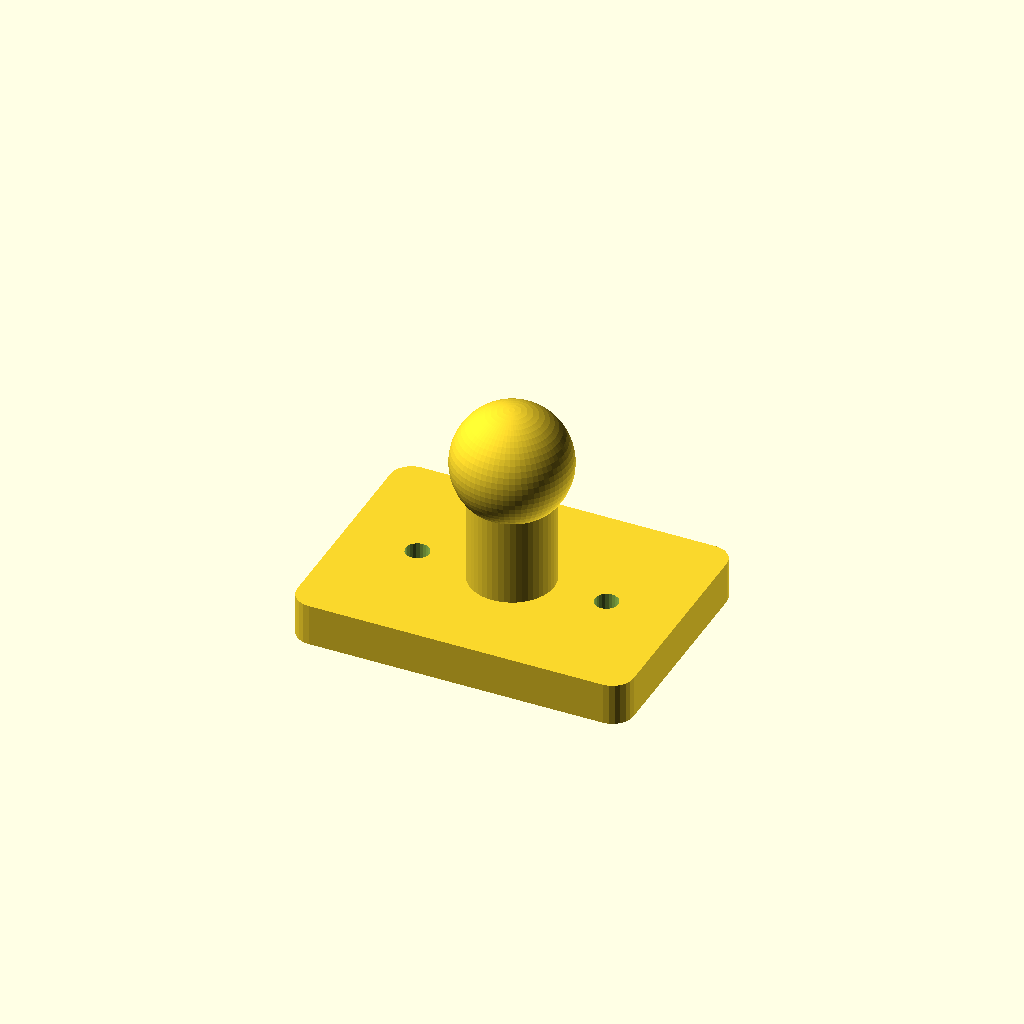
Cell 1 — every parameter at its default value.
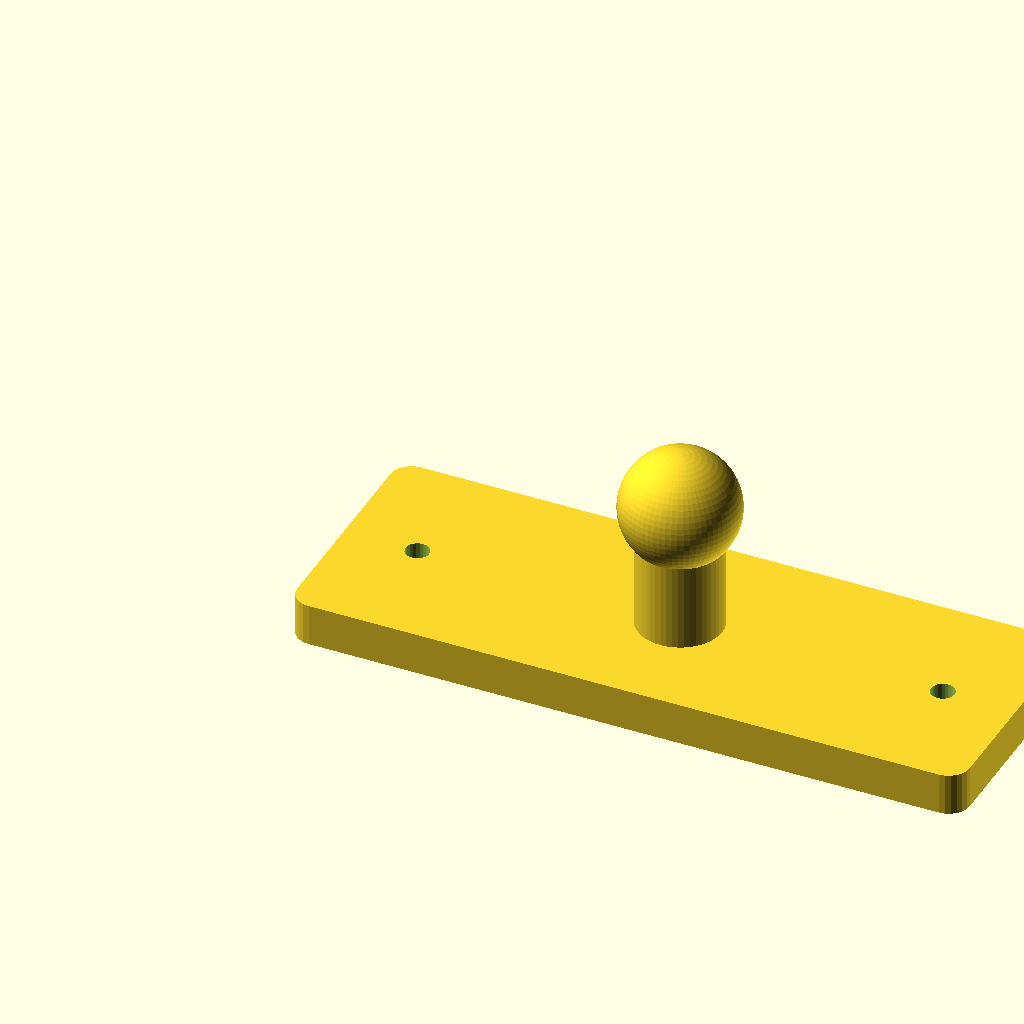
Cell 2: base_w = 128 (everything else at default).
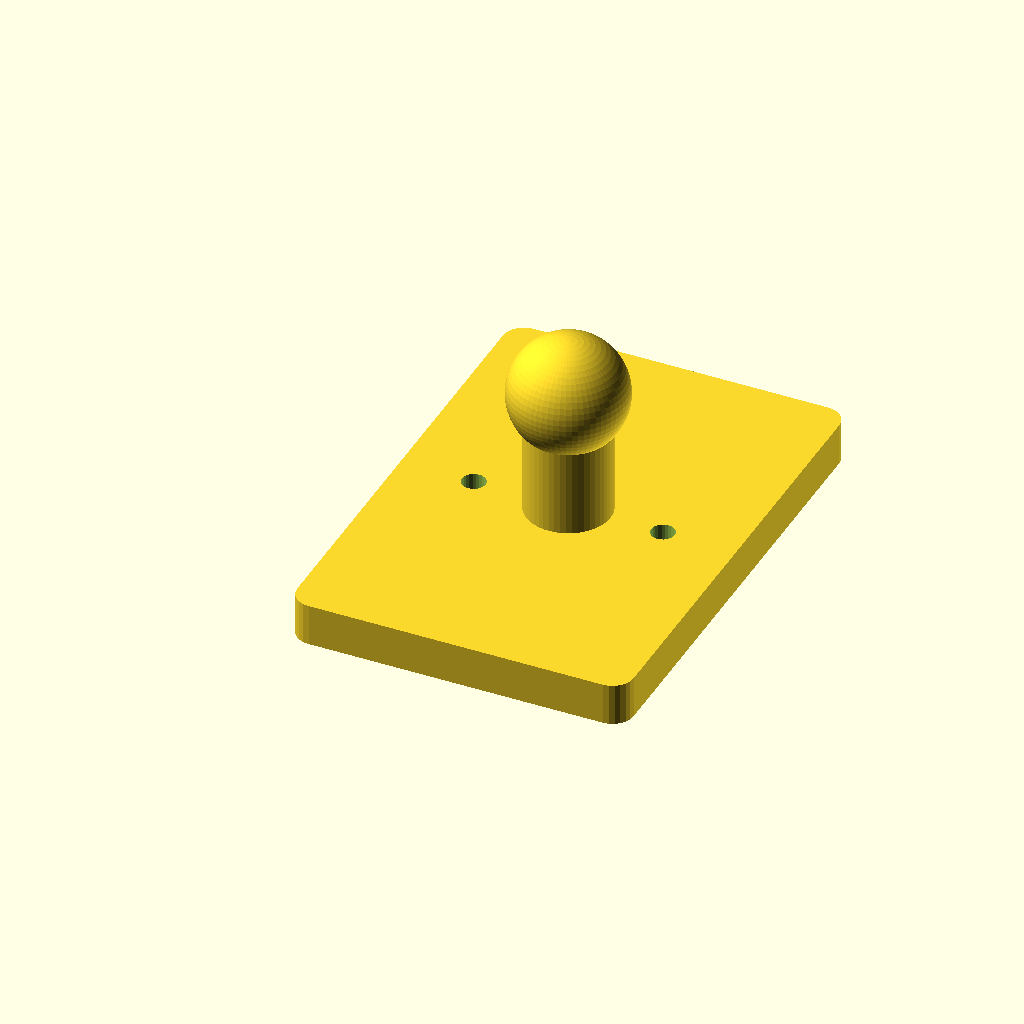
Cell 3: the same model with base_h = 92.
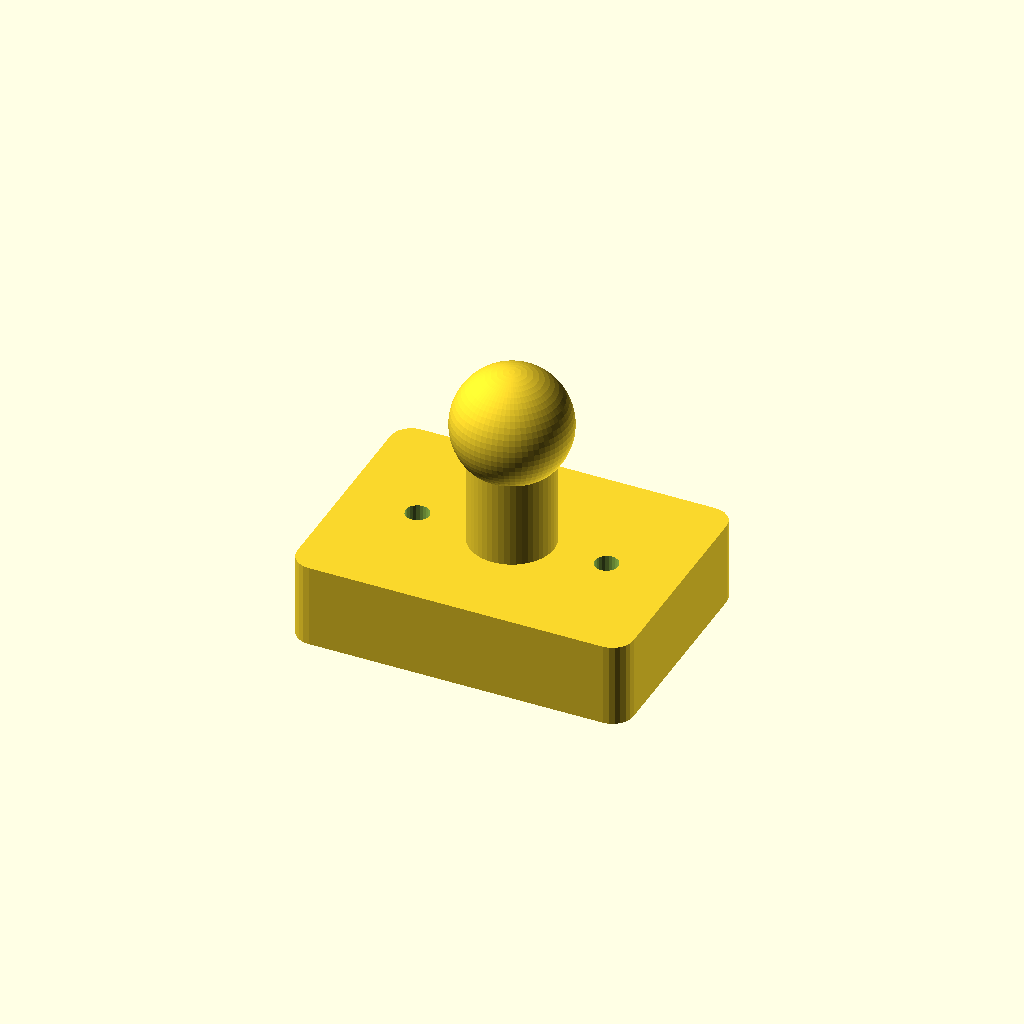
Cell 4: the same model with base_t = 16.
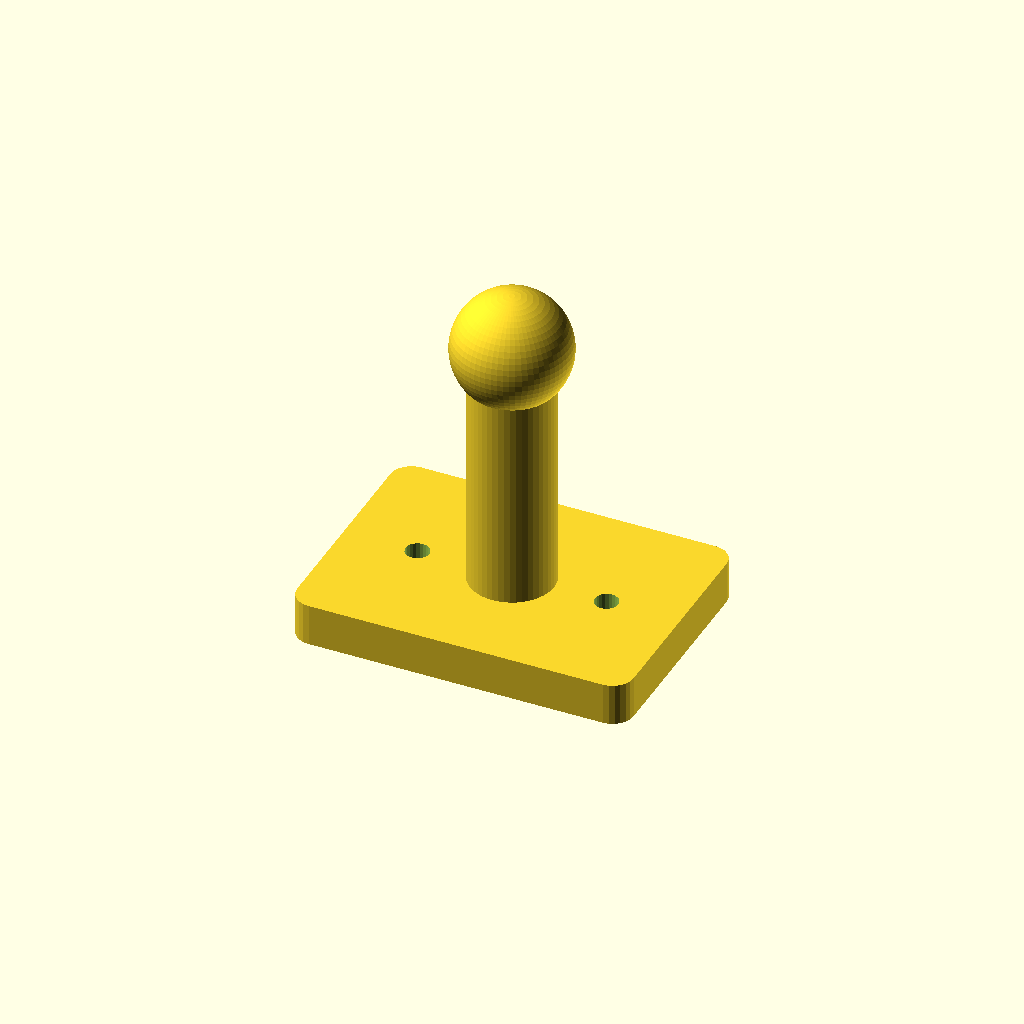
Cell 5 — stem_h set to 48, the other parameters unchanged.
One fixed orthographic camera (rotation 55°, 0°, 25°; colour scheme Cornfield) for every cell.
The OpenSCAD source (handoffs/assistant-v2-2026-10-01/hardware/packages/doorcell/tendercells-doorcell-v1/openscad/solar_ball_mount_base.scad):
include <00_parameters.scad>

base_w = 64;
base_h = 46;
base_t = 8;
stem_h = 24;

difference() {
  union() {
    rounded_box([base_w, base_h, base_t], r=4);

    translate([base_w/2, base_h/2, base_t])
      cylinder(h=stem_h, d=16, $fn=48);

    translate([base_w/2, base_h/2, base_t+stem_h])
      sphere(d=solar_ball_d, $fn=64);
  }

  // M4 mounting screws to coop wall, post, or bracket.
  for (x=[14, base_w-14]) {
    translate([x, base_h/2, -eps])
      m4_clearance_hole(h=base_t+2);
  }
}
Parameter table extracted from the source (name, type, default, range or options):
base_w: number, default 64
base_h: number, default 46
base_t: number, default 8
stem_h: number, default 24
